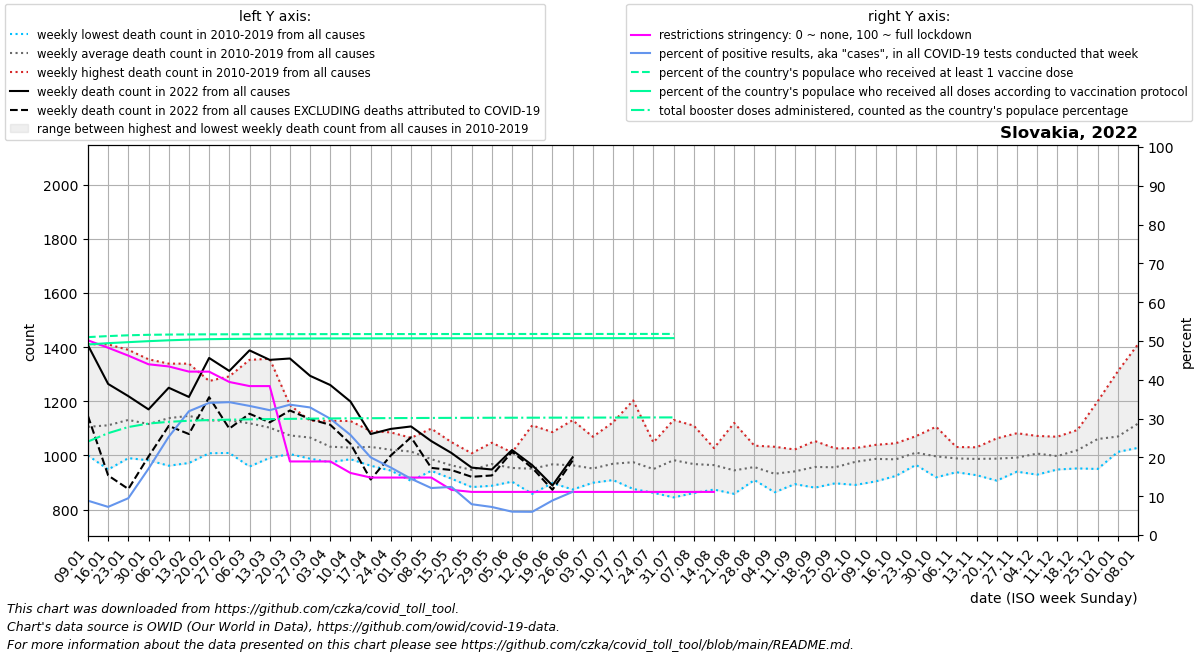

The data file committed next to this chart (first rows):
date, location, time_unit, time, deaths_2010_all_ages, deaths_2011_all_ages, deaths_2012_all_ages, deaths_2013_all_ages, deaths_2014_all_ages, deaths_2015_all_ages, deaths_2016_all_ages, deaths_2017_all_ages, deaths_2018_all_ages, deaths_2019_all_ages, deaths_2020_all_ages, deaths_2021_all_ages, deaths_2022_all_ages, new_deaths, new_cases_smoothed, new_tests_smoothed, positive_test_percent, stringency_index, people_vaccinated, people_fully_vaccinated
2022-01-09, Slovakia, weekly, 1, 1000, 1092, 1059, 1083, 1028, 1112, 1072, 1411, 1094, 1105, 1147, 2037, 1407, 261.0, 22329, 253135, 8.845, 50.17, 2778165, 2675159
2022-01-16, Slovakia, weekly, 2, 996.0, 1112, 1058, 1103, 1055, 1187, 948.0, 1410, 1150, 1094, 1109, 2045, 1264, 338.0, 20443, 282314, 7.254, 48.25, 2792629, 2693213
2022-01-23, Slovakia, weekly, 3, 1097, 1054, 1034, 1136, 990.0, 1210, 1026, 1390, 1198, 1176, 1086, 1913, 1219, 343.0, 30956, 321005, 9.491, 46.23, 2803759, 2707472
2022-01-30, Slovakia, weekly, 4, 1145, 1049, 1035, 1109, 1019, 1235, 982.0, 1355, 1095, 1135, 1107, 1742, 1170, 174.0, 73159, 422220, 17.1, 44, 2810488, 2721312
2022-02-06, Slovakia, weekly, 5, 1103, 1066, 1000, 1141, 962.0, 1292, 1045, 1339, 1205, 1224, 1159, 1987, 1250, 141.0, 126335, 498284, 25.32, 43.44, 2813974, 2733286
2022-02-13, Slovakia, weekly, 6, 1125, 1151, 1096, 1150, 972.0, 1226, 1041, 1202, 1159, 1339, 1101, 2081, 1216, 137.0, 152676, 479188, 31.89, 42.11, 2815993, 2742669
2022-02-20, Slovakia, weekly, 7, 1045, 1023, 1119, 1151, 1008, 1275, 1051, 1224, 1140, 1252, 1181, 2009, 1360, 145.0, 147843, 434356, 34.05, 42.1, 2817171, 2749094
2022-02-27, Slovakia, weekly, 8, 1009, 1117, 1066, 1121, 1029, 1266, 1023, 1115, 1292, 1254, 1088, 1963, 1312, 213.0, 126010, 367700, 34.24, 39.44, 2817871, 2752888
2022-03-06, Slovakia, weekly, 9, 1006, 1058, 1042, 1163, 959.0, 1235, 1003, 1159, 1353, 1208, 1152, 1869, 1388, 234.0, 96912, 290864, 33.27, 38.38, 2818377, 2755216
2022-03-13, Slovakia, weekly, 10, 1035, 1085, 1047, 1136, 991.0, 1164, 1009, 1002, 1357, 1200, 1131, 1784, 1353, 231.0, 81044, 251981, 32.17, 38.38, 2818958, 2756897
2022-03-20, Slovakia, weekly, 11, 1029, 1097, 1005, 1091, 1007, 1186, 1032, 1016, 1165, 1110, 1122, 1677, 1358, 192.0, 76374, 227352, 33.59, 18.96, 2819513, 2758062
2022-03-27, Slovakia, weekly, 12, 1004, 988.0, 1128, 1051, 1089, 1102, 1026, 1092, 1111, 1068, 1187, 1584, 1294, 160.0, 68122, 207108, 32.88, 18.96, 2820003, 2758932
2022-04-03, Slovakia, weekly, 13, 975.0, 1012, 1094, 998.0, 985.0, 1088, 999.0, 1017, 1128, 1025, 1054, 1467, 1260, 147.0, 53524, 178041, 29.98, 18.96, 2820404, 2759688
2022-04-10, Slovakia, weekly, 14, 1025, 998.0, 1127, 1033, 1026, 1037, 1017, 989.0, 1051, 986.0, 1081, 1333, 1199, 156.0, 37078, 143190, 25.79, 16, 2820677, 2760224
2022-04-17, Slovakia, weekly, 15, 1044, 962.0, 1042, 1057, 982.0, 1090, 971.0, 1024, 1070, 1073, 1003, 1309, 1079, 168.0, 22014, 109054, 20.01, 14.81, 2820889, 2760702
2022-04-24, Slovakia, weekly, 16, 1044, 1006, 1085, 1032, 1018, 1078, 1010, 1008, 944.0, 984.0, 957.0, 1253, 1098, 98.0, 14616, 84583, 17.38, 14.81, 2821088, 2761173
2022-05-01, Slovakia, weekly, 17, 1056, 998.0, 1026, 1020, 999.0, 1062, 988.0, 1023, 906.0, 1065, 977.0, 1166, 1107, 40.0, 12656, 86474, 14.5, 14.81, 2821288, 2761579
2022-05-08, Slovakia, weekly, 18, 992.0, 949.0, 1099, 943.0, 983.0, 980.0, 1019, 955.0, 963.0, 979.0, 970.0, 1133, 1053, 99.0, 6745, 57862, 12.11, 14.81, 2821469, 2761905
2022-05-15, Slovakia, weekly, 19, 940.0, 1049, 914.0, 919.0, 1038, 958.0, 988.0, 919.0, 952.0, 955.0, 1005, 1126, 1009, 63.0, 4619, 36356, 12.4, 11.64, 2821613, 2762161
2022-05-22, Slovakia, weekly, 20, 1008, 962.0, 883.0, 910.0, 984.0, 915.0, 934.0, 925.0, 1004, 943.0, 979.0, 999.0, 955.0, 34.0, 2291, 28640, 7.943, 11.11, 2821753, 2762412
2022-05-29, Slovakia, weekly, 21, 997.0, 963.0, 983.0, 888.0, 1047, 975.0, 1004, 916.0, 986.0, 922.0, 953.0, 962.0, 948.0, 22.0, 1716, 23772, 7.227, 11.11, 2821894, 2762620
2022-06-05, Slovakia, weekly, 22, 973.0, 1011, 937.0, 945.0, 903.0, 926.0, 984.0, 949.0, 985.0, 924.0, 913.0, 1001, 1020, 7.0, 1272, 21126, 6.016, 11.11, 2822015, 2762783
2022-06-12, Slovakia, weekly, 23, 1111, 941.0, 938.0, 916.0, 991.0, 1017, 885.0, 858.0, 922.0, 929.0, 963.0, 1000, 964.0, 10.0, 1250, 20941, 5.977, 11.11, 2822115, 2762950
2022-06-19, Slovakia, weekly, 24, 911.0, 936.0, 974.0, 996.0, 993.0, 1004, 898.0, 918.0, 955.0, 1086, 981.0, 1048, 889.0, 16.0, 1403, 15883, 8.9, 11.11, 2822216, 2763116
2022-06-26, Slovakia, weekly, 25, 936.0, 923.0, 996.0, 1130, 874.0, 910.0, 1056, 923.0, 891.0, 996.0, 899.0, 1090, 993.0, 12.0, 2047, 6434, 11.12, 11.11, 2822335, 2763262
2022-07-03, Slovakia, weekly, 26, 1069, 962.0, 975.0, 921.0, 957.0, 911.0, 899.0, 977.0, 922.0, 924.0, 937.0, 968.0, , 5.0, 2856, , , 11.11, 2822436, 2763371
2022-07-10, Slovakia, weekly, 27, 1025, 987.0, 1122, 960.0, 911.0, 1007, 909.0, 915.0, 946.0, 910.0, 982.0, 988.0, , 13.0, 4119, , , 11.11, 2822546, 2763487
2022-07-17, Slovakia, weekly, 28, 1203, 1031, 953.0, 897.0, 955.0, 1006, 958.0, 900.0, 970.0, 876.0, 973.0, 999.0, , 12.0, 6690, , , 11.11, 2822692, 2763629
2022-07-24, Slovakia, weekly, 29, 1048, 934.0, 862.0, 913.0, 997.0, 920.0, 937.0, 969.0, 969.0, 947.0, 948.0, 896.0, , 25.0, 7721, , , 11.11, 2822829, 2763761
2022-07-31, Slovakia, weekly, 30, 947.0, 845.0, 1005, 961.0, 949.0, 1131, 933.0, 948.0, 1080, 1025, 957.0, 1027, , 26.0, 8443, , , 11.11, 2822903, 2763830
2022-08-07, Slovakia, weekly, 31, 940.0, 934.0, 976.0, 1001, 949.0, 861.0, 904.0, 1064, 1110, 941.0, 985.0, 953.0, , 13.0, 6134, , , 11.11, , 
2022-08-14, Slovakia, weekly, 32, 1003, 884.0, 971.0, 1027, 936.0, 1025, 874.0, 990.0, 991.0, 941.0, 1065, 974.0, , 0.0, 633.7, , , 11.11, , 
2022-08-21, Slovakia, weekly, 33, 984.0, 928.0, 933.0, 911.0, 888.0, 1120, 937.0, 958.0, 931.0, 858.0, 963.0, 1011, , 0.0, 0.0, , , , , 
2022-08-28, Slovakia, weekly, 34, 986.0, 1036, 1001, 917.0, 956.0, 923.0, 909.0, 918.0, 961.0, 963.0, 960.0, 893.0, , 0.0, 0.0, , , , , 
2022-09-04, Slovakia, weekly, 35, 894.0, 864.0, 924.0, 936.0, 934.0, 934.0, 934.0, 931.0, 940.0, 1032, 1023, 996.0, , 0.0, 0.0, , , , , 
2022-09-11, Slovakia, weekly, 36, 1022, 912.0, 894.0, 902.0, 952.0, 928.0, 954.0, 953.0, 999.0, 894.0, 969.0, 1041, , , , , , , , 
2022-09-18, Slovakia, weekly, 37, 1053, 881.0, 907.0, 974.0, 1011, 909.0, 1000, 951.0, 952.0, 936.0, 1034, 1142, , , , , , , , 
2022-09-25, Slovakia, weekly, 38, 1026, 900.0, 897.0, 911.0, 936.0, 1004, 948.0, 977.0, 1019, 943.0, 963.0, 1154, , , , , , , , 
2022-10-02, Slovakia, weekly, 39, 1027, 891.0, 976.0, 919.0, 994.0, 947.0, 1003, 1023, 1007, 976.0, 1042, 1103, , , , , , , , 
2022-10-09, Slovakia, weekly, 40, 1035, 986.0, 973.0, 969.0, 962.0, 904.0, 1029, 1039, 995.0, 980.0, 1135, 1214, , , , , , , , 
2022-10-16, Slovakia, weekly, 41, 1045, 992.0, 953.0, 985.0, 963.0, 924.0, 992.0, 1036, 1022, 943.0, 1071, 1202, , , , , , , , 
2022-10-23, Slovakia, weekly, 42, 1020, 1018, 1008, 965.0, 1038, 975.0, 1071, 1004, 982.0, 1020, 1204, 1309, , , , , , , , 
2022-10-30, Slovakia, weekly, 43, 1014, 1106, 979.0, 938.0, 1025, 937.0, 1064, 919.0, 1043, 941.0, 1276, 1450, , , , , , , , 
2022-11-06, Slovakia, weekly, 44, 986.0, 967.0, 997.0, 938.0, 1002, 1031, 1028, 984.0, 955.0, 1001, 1362, 1505, , , , , , , , 
2022-11-13, Slovakia, weekly, 45, 1025, 971.0, 927.0, 947.0, 967.0, 1008, 1017, 990.0, 1030, 989.0, 1437, 1675, , , , , , , , 
2022-11-20, Slovakia, weekly, 46, 944.0, 1039, 965.0, 907.0, 998.0, 970.0, 1063, 998.0, 994.0, 1003, 1411, 1854, , , , , , , , 
2022-11-27, Slovakia, weekly, 47, 1013, 997.0, 953.0, 975.0, 940.0, 956.0, 1082, 997.0, 1021, 986.0, 1371, 1923, , , , , , , , 
2022-12-04, Slovakia, weekly, 48, 1072, 1018, 984.0, 951.0, 1001, 929.0, 1067, 1015, 1036, 994.0, 1425, 1922, , , , , , , , 
2022-12-11, Slovakia, weekly, 49, 1069, 976.0, 1007, 1063, 979.0, 948.0, 984.0, 971.0, 1009, 969.0, 1458, 1897, , , , , , , , 
2022-12-18, Slovakia, weekly, 50, 1094, 1038, 1064, 989.0, 952.0, 952.0, 1067, 1003, 1034, 1002, 1553, 1758, , , , , , , , 
2022-12-25, Slovakia, weekly, 51, 1083, 1018, 1053, 950.0, 1067, 1002, 1200, 1051, 1129, 1053, 1616, 1596, , , , , , , , 
2023-01-01, Slovakia, weekly, 52, 1060, 1031, 1094, 1013, 1036, 1021, 1311, 1082, 1014, 1036, 1793, 1492, , , , , , , , 
2023-01-08, Slovakia, weekly, 1, 1092, 1059, 1083, 1028, 1112, 1046, 1411, 1094, 1105, 1147, 2059, 1407, , , , , , , , 
